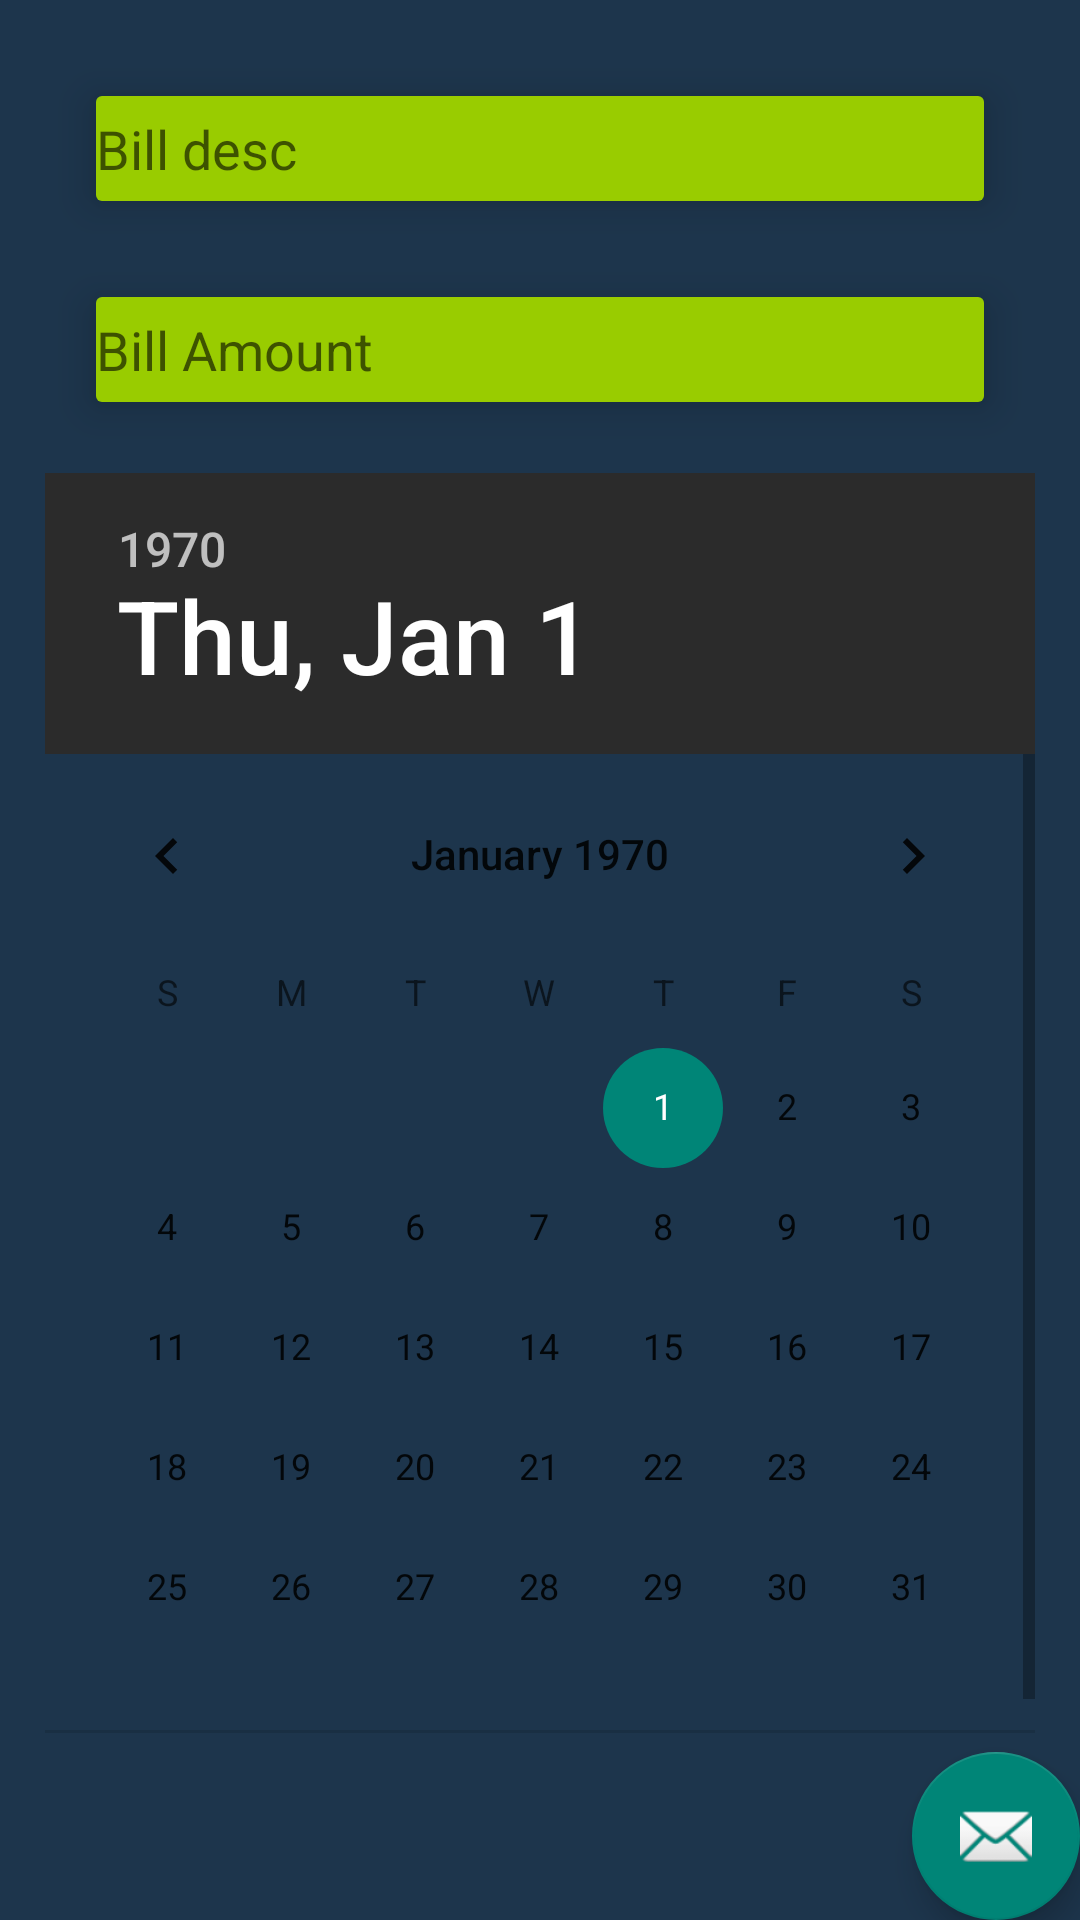

Here is an Android app screen rendered from its layout file. Give the layout XML and the strings, colors and styles it references.
<!-- AndroidManifest.xml: activity theme AppTheme.NoActionBar -->
<!-- res/layout/activity_bills.xml -->
<?xml version="1.0" encoding="utf-8"?>
<android.support.design.widget.CoordinatorLayout xmlns:android="http://schemas.android.com/apk/res/android"
    xmlns:app="http://schemas.android.com/apk/res-auto"
    xmlns:tools="http://schemas.android.com/tools"
    android:layout_width="match_parent"
    android:layout_height="match_parent"
    android:background="@color/colorAccent"
    tools:context="com.example.tgoetz.database_test.billsActivity">

    <android.support.design.widget.AppBarLayout
        android:layout_width="match_parent"
        android:layout_height="wrap_content"
        android:theme="@style/AppTheme.AppBarOverlay">

    </android.support.design.widget.AppBarLayout>

    <include layout="@layout/content_bills" />

    <android.support.design.widget.FloatingActionButton
        android:id="@+id/fab"
        android:layout_width="wrap_content"
        android:layout_height="wrap_content"
        android:layout_gravity="bottom|end"
        android:layout_margin="@dimen/fab_margin"
        app:srcCompat="@android:drawable/ic_dialog_email" />

</android.support.design.widget.CoordinatorLayout>
<!-- res/layout/content_bills.xml (included above) -->
<?xml version="1.0" encoding="utf-8"?>
<android.support.constraint.ConstraintLayout xmlns:android="http://schemas.android.com/apk/res/android"
    android:windowSoftInputMode="stateHidden"
    xmlns:app="http://schemas.android.com/apk/res-auto"
    xmlns:tools="http://schemas.android.com/tools"
    android:layout_width="match_parent"
    android:layout_height="match_parent"
    android:background="@color/colorPrimaryDark"
    app:layout_behavior="@string/appbar_scrolling_view_behavior"
    tools:context="com.example.tgoetz.database_test.transactionActivity">


    <EditText
        android:id="@+id/billDesc"
        android:layout_width="0dp"
        android:layout_height="35dp"
        android:layout_marginEnd="32dp"
        android:layout_marginStart="32dp"
        android:layout_marginTop="32dp"
        android:background="@drawable/buttonround"
        android:elevation="8dp"
        android:ems="10"
        android:hint="Bill desc"
        android:imeOptions="actionDone"
        android:inputType="text|textMultiLine"
        app:layout_constraintEnd_toEndOf="parent"
        app:layout_constraintHorizontal_bias="0.0"
        app:layout_constraintLeft_toLeftOf="parent"
        app:layout_constraintStart_toStartOf="parent"
        app:layout_constraintTop_toTopOf="parent" />

    <EditText
        android:id="@+id/billAmt"
        android:layout_width="0dp"
        android:layout_height="35dp"
        android:layout_marginEnd="32dp"
        android:layout_marginStart="32dp"
        android:layout_marginTop="32dp"
        android:background="@drawable/buttonround"
        android:elevation="8dp"
        android:ems="10"
        android:hint="Bill Amount"
        android:imeOptions="actionDone"
        android:inputType="numberDecimal"
        app:layout_constraintBottom_toTopOf="@+id/type"
        app:layout_constraintEnd_toEndOf="parent"
        app:layout_constraintHorizontal_bias="0.0"
        app:layout_constraintLeft_toLeftOf="parent"
        app:layout_constraintStart_toStartOf="parent"
        app:layout_constraintTop_toBottomOf="@+id/billDesc" />

    <DatePicker
        android:id="@+id/datePicker"
        android:layout_width="wrap_content"
        android:layout_height="450dp"
        android:layout_marginBottom="44dp"
        android:layout_marginTop="8dp"
        android:padding="15dp"
        app:layout_constraintBottom_toBottomOf="parent"
        app:layout_constraintDimensionRatio="w,1:1"
        app:layout_constraintEnd_toEndOf="parent"
        app:layout_constraintLeft_toLeftOf="parent"
        app:layout_constraintRight_toRightOf="parent"
        app:layout_constraintStart_toStartOf="parent"
        app:layout_constraintTop_toBottomOf="@+id/billAmt"
        app:layout_constraintVertical_bias="0.188" />

    <ProgressBar
        android:id="@+id/progressbar"
        android:layout_width="369dp"
        android:layout_height="322dp"
        android:layout_marginBottom="8dp"
        android:layout_marginTop="8dp"
        android:visibility="invisible"
        app:layout_constraintBottom_toBottomOf="parent"
        app:layout_constraintLeft_toLeftOf="parent"
        app:layout_constraintRight_toRightOf="parent"
        app:layout_constraintTop_toTopOf="parent"
        app:layout_constraintVertical_bias="0.526" />

</android.support.constraint.ConstraintLayout>
<!-- resources referenced by this layout -->
<resources>
  <color name="colorAccent">@android:color/holo_green_light</color>
  <color name="colorPrimaryDark">#1d354c</color>
  <!-- drawable buttonround (drawable-v24) -->
  <shape xmlns:android="http://schemas.android.com/apk/res/android"
      android:shape="rectangle" >
  
      <solid android:color="@android:color/holo_green_light" />
  
      <corners
          android:bottomLeftRadius="2dp"
          android:bottomRightRadius="2dp"
          android:topLeftRadius="2dp"
          android:topRightRadius="2dp" />
  
  </shape>
  <style name="AppTheme.AppBarOverlay" parent="ThemeOverlay.AppCompat.Dark.ActionBar" />
  <style name="AppTheme.NoActionBar">
          <item name="windowActionBar">false</item>
          <item name="windowNoTitle">true</item>
      </style>
</resources>
